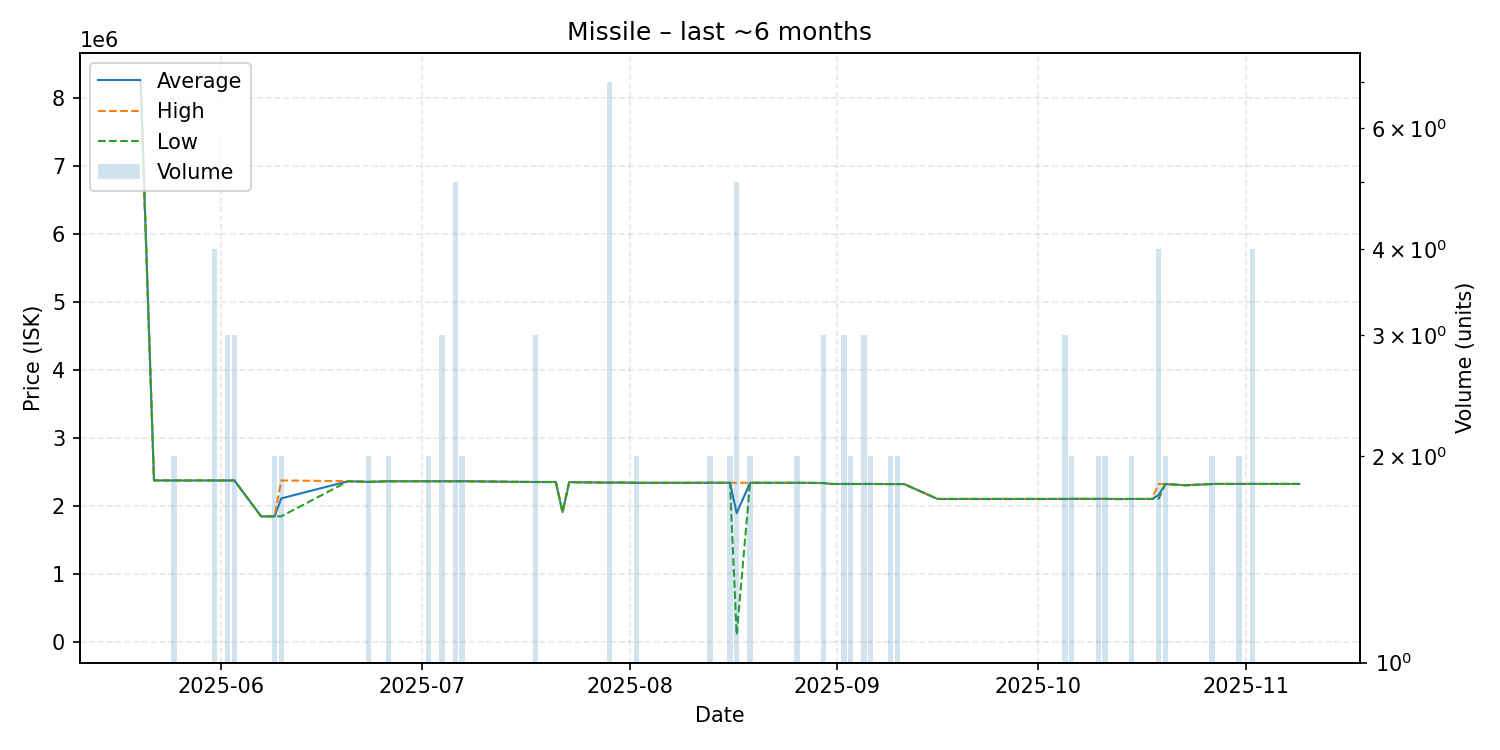

The table this chart was drawn from, first rows:
date, average, highest, lowest, order_count, volume
2025-05-20, 8250000, 8250000, 8250000, 1, 1
2025-05-22, 2371000, 2371000, 2371000, 1, 1
2025-05-24, 2371000, 2371000, 2371000, 1, 1
2025-05-25, 2371000, 2371000, 2371000, 2, 2
2025-05-30, 2371000, 2371000, 2371000, 1, 1
2025-05-31, 2371000, 2371000, 2371000, 4, 4
2025-06-02, 2370667, 2371000, 2370000, 2, 3
2025-06-03, 2371000, 2371000, 2371000, 3, 3
2025-06-07, 1843000, 1843000, 1843000, 1, 1
2025-06-08, 1843000, 1843000, 1843000, 1, 1
2025-06-09, 1843000, 1843000, 1843000, 2, 2
2025-06-10, 2107000, 2371000, 1843000, 2, 2
2025-06-20, 2360000, 2360000, 2360000, 1, 1
2025-06-23, 2350000, 2350000, 2350000, 1, 2
2025-06-26, 2359000, 2359000, 2359000, 2, 2
2025-06-28, 2359000, 2359000, 2359000, 1, 1
2025-07-02, 2359500, 2360000, 2359000, 2, 2
2025-07-04, 2359333, 2360000, 2359000, 3, 3
2025-07-06, 2359200, 2360000, 2359000, 5, 5
2025-07-07, 2360000, 2360000, 2360000, 2, 2
2025-07-10, 2357000, 2357000, 2357000, 1, 1
2025-07-14, 2351000, 2351000, 2351000, 1, 1
2025-07-18, 2348667, 2349000, 2348000, 3, 3
2025-07-21, 2348000, 2348000, 2348000, 1, 1
2025-07-22, 1905000, 1905000, 1905000, 1, 1
2025-07-23, 2346000, 2346000, 2346000, 1, 1
2025-07-29, 2339429, 2340000, 2338000, 4, 7
2025-07-30, 2340000, 2340000, 2340000, 1, 1
2025-07-31, 2340000, 2340000, 2340000, 1, 1
2025-08-02, 2336000, 2336000, 2336000, 2, 2
2025-08-03, 2336000, 2336000, 2336000, 1, 1
2025-08-07, 2336000, 2336000, 2336000, 1, 1
2025-08-10, 2336000, 2336000, 2336000, 1, 1
2025-08-11, 2336000, 2336000, 2336000, 1, 1
2025-08-13, 2337000, 2337000, 2337000, 2, 2
2025-08-14, 2337000, 2337000, 2337000, 1, 1
2025-08-16, 2337000, 2337000, 2337000, 2, 2
2025-08-17, 1889600, 2337000, 100000, 5, 5
2025-08-19, 2337000, 2337000, 2337000, 2, 2
2025-08-22, 2336000, 2336000, 2336000, 1, 1
2025-08-25, 2336000, 2336000, 2336000, 1, 1
2025-08-26, 2336000, 2336000, 2336000, 2, 2
2025-08-27, 2336000, 2336000, 2336000, 1, 1
2025-08-30, 2333000, 2333000, 2333000, 2, 3
2025-08-31, 2320000, 2320000, 2320000, 1, 1
2025-09-01, 2319000, 2319000, 2319000, 1, 1
2025-09-02, 2319000, 2319000, 2319000, 2, 3
2025-09-03, 2319500, 2320000, 2319000, 2, 2
2025-09-05, 2319000, 2319000, 2319000, 3, 3
2025-09-06, 2319500, 2320000, 2319000, 2, 2
2025-09-08, 2318000, 2318000, 2318000, 1, 1
2025-09-09, 2318000, 2318000, 2318000, 1, 2
2025-09-10, 2318000, 2318000, 2318000, 2, 2
2025-09-11, 2318000, 2318000, 2318000, 1, 1
2025-09-16, 2099000, 2099000, 2099000, 1, 1
2025-09-20, 2099000, 2099000, 2099000, 1, 1
2025-09-25, 2099000, 2099000, 2099000, 1, 1
2025-09-26, 2099000, 2099000, 2099000, 1, 1
2025-09-27, 2099000, 2099000, 2099000, 1, 1
2025-09-29, 2099000, 2099000, 2099000, 1, 1
... 23 more rows
